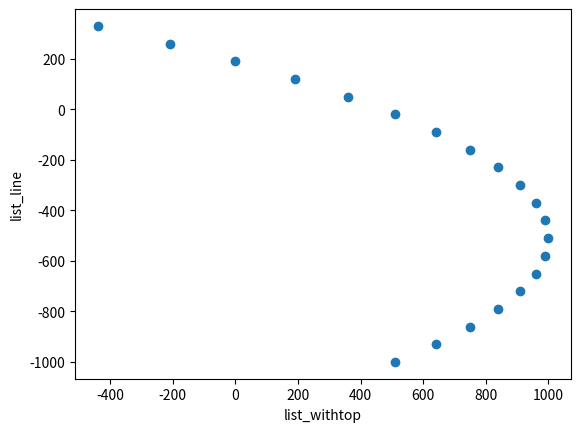

Reproduce this figure in Python.


################################################################################
# Solutions for additional exercises made by bioDSC
################################################################################

################################################################################
# libs

import pandas as pd
import numpy as np
import seaborn as sns
import matplotlib.pyplot as plt
import matplotlib.colors as colors

import os

LOCAL_PATH = '/Users/m.wehrens/Documents/git_repos/_UVA/bioDSC_website/bioDSC.github.io/static/'
LOCAL_PATH_GAPMINDER = '/Users/m.wehrens/Data_UVA/2024_teaching/2025-03-gapminder/'
cm_to_inch = 1/2.54

################################################################################
# More list comprehensions and filtering


#########
# A

some_list = [2*x+x**2-1 for x in range(10)]

#########
# B 


some_list_sel = [x for x in some_list if x>10]

print(some_list)
print(some_list_sel)

'''
The print statements show it has worked.
'''

#########
# C

some_list_np = np.array(some_list)
some_list_np_sel = some_list_np[some_list_np>10]

print(some_list_np_sel)


########## 
# D

# Let's make it numpy
list_withtop = np.array([1000+-10*(x-7)**2 for x in range(20)])

##########
# E

# 1. Find the position of the maximum value in this array.
list_withtop.argmax()
# 2. Edit the code above such that the maximum value shifts to an index of your choice.   
#       Check whether you succeedded by finding the maximum value.
my_shift = 15
list_withtop_2 = np.array([1000+-10*(x-my_shift)**2 for x in range(20)])
list_withtop_2.argmax()
# 3. Multiply your list with `-1`, and put the result in another list.
#     1. Where are now the maximum and minimum values?
#     2. Does this make sense?
list_withtop_2_inv = list_withtop_2*-1 # inverted list (*-1)
# The maximum and minimum positions have swapped, as we multiplied by -1.
list_withtop_2_inv.argmin()
list_withtop_2_inv.argmax()
# 4. `list_line = [70*x-1000 for x in range(20)]`
#     1. What's the biggest value, either negative or positive, in this list?
list_line = np.array([70*x-1000 for x in range(20)])
# That number is:
list_line[np.argmax(np.abs(list_line))]
#     2. And the index of that number?
np.argmax(np.abs(list_line))
#     3. What's the standard deviation?
np.std(list_line)
#     4. Can you calculate the correlation between list_withtop and list_line?
# Using np:
R_calculated = np.corrcoef(list_withtop, list_line)[0,1]
# Manually:
R_calculated2 = \
    np.sum((list_withtop-np.mean(list_withtop)) * (list_line-np.mean(list_line))) / \
        np.sqrt(  np.sum((np.mean(list_withtop)-list_withtop)**2) * np.sum((np.mean(list_line)-list_line)**2)  )
print(R_calculated)
print(R_calculated2)
#     5. Can you make a scatter plot of  list_withtop versus list_line?
plt.scatter(list_withtop, list_line)
plt.xlabel('list_withtop'); plt.ylabel('list_line')


plt.show()
plt.close('all')
